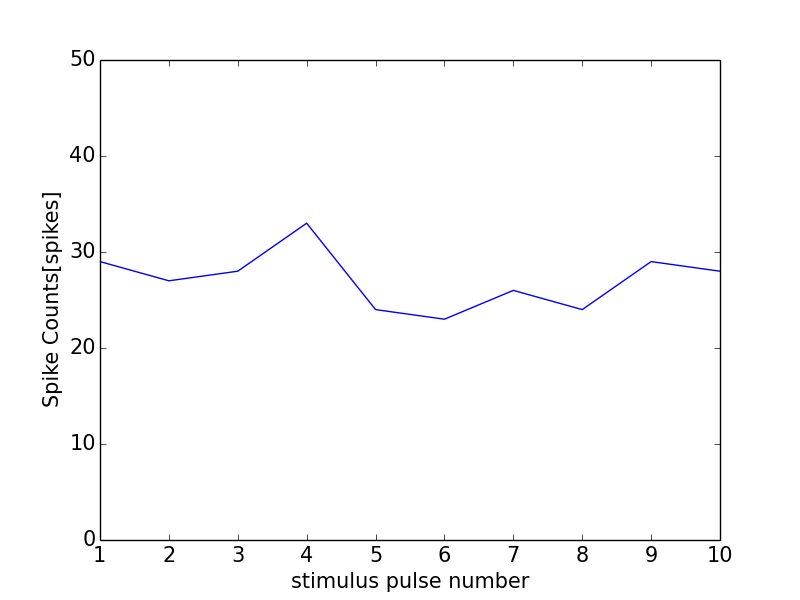

Data behind this chart, as committed beside it:
0, 0.0
0, 0
1, 29
2, 27
3, 28
4, 33
5, 24
6, 23
7, 26
8, 24
9, 29
10, 28
11, 1
